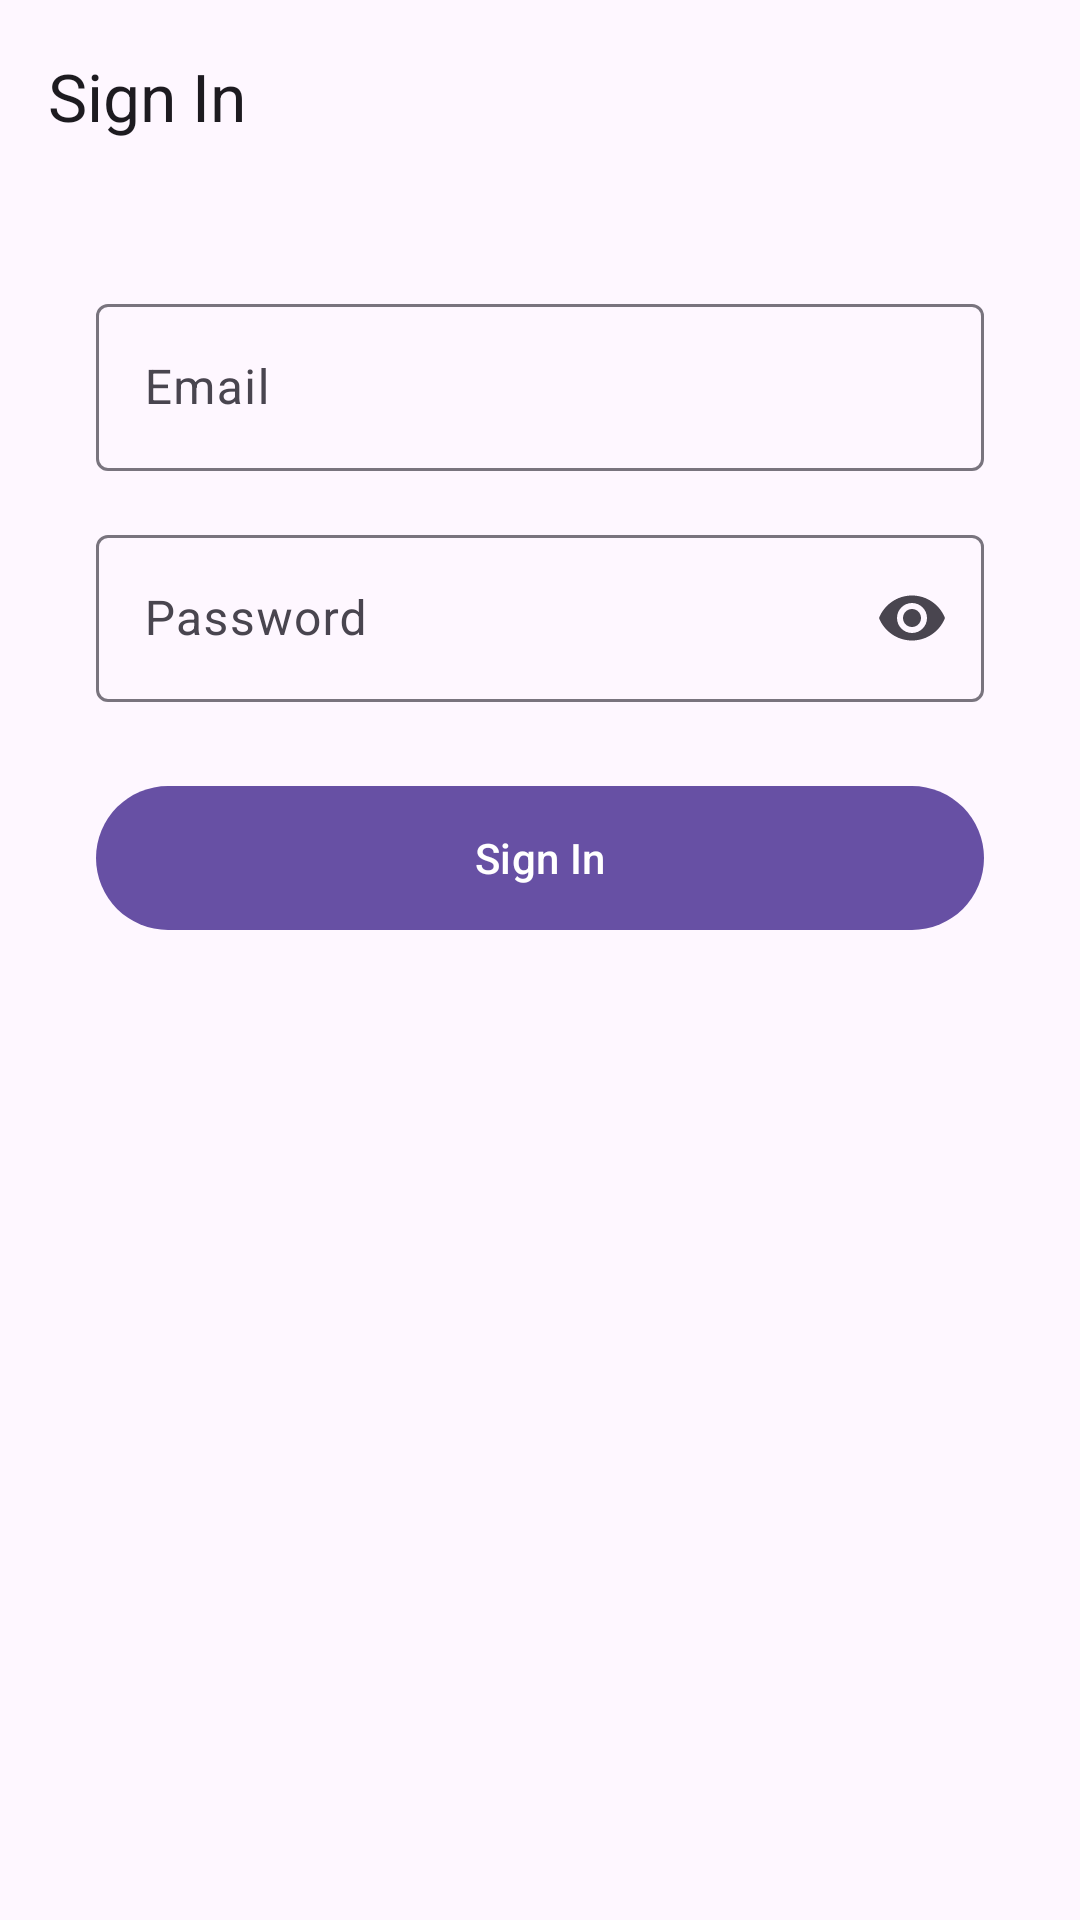

Produce the Android XML layout that renders to this screen, including the resource entries it uses.
<!-- AndroidManifest.xml: application theme Theme.AndroidFinalProject -->
<!-- res/layout/fragment_sign_in.xml -->
<?xml version="1.0" encoding="utf-8"?>
<LinearLayout xmlns:android="http://schemas.android.com/apk/res/android"
    xmlns:app="http://schemas.android.com/apk/res-auto"
    android:layout_width="match_parent"
    android:layout_height="match_parent"
    android:orientation="vertical"
    android:fitsSystemWindows="true"
    android:background="?android:attr/colorBackground">

    <com.google.android.material.appbar.MaterialToolbar
        android:id="@+id/toolbar"
        android:layout_width="match_parent"
        android:layout_height="?attr/actionBarSize"
        app:title="@string/sign_in"
        app:navigationIcon="@drawable/ic_arrow_back"
        app:navigationContentDescription="@string/back" />

    <ScrollView
        android:layout_width="match_parent"
        android:layout_height="0dp"
        android:layout_weight="1"
        android:fillViewport="true">

        <androidx.constraintlayout.widget.ConstraintLayout
            android:layout_width="match_parent"
            android:layout_height="wrap_content"
            android:padding="32dp">

            <com.google.android.material.textfield.TextInputLayout
                android:id="@+id/emailInputLayout"
                style="@style/Widget.Material3.TextInputLayout.OutlinedBox"
                android:layout_width="0dp"
                android:layout_height="wrap_content"
                android:hint="@string/email"
                app:layout_constraintEnd_toEndOf="parent"
                app:layout_constraintStart_toStartOf="parent"
                app:layout_constraintTop_toTopOf="parent">

                <com.google.android.material.textfield.TextInputEditText
                    android:id="@+id/emailEditText"
                    android:layout_width="match_parent"
                    android:layout_height="wrap_content"
                    android:inputType="textEmailAddress"
                    android:maxLines="1" />
            </com.google.android.material.textfield.TextInputLayout>

            <com.google.android.material.textfield.TextInputLayout
                android:id="@+id/passwordInputLayout"
                style="@style/Widget.Material3.TextInputLayout.OutlinedBox"
                android:layout_width="0dp"
                android:layout_height="wrap_content"
                android:layout_marginTop="16dp"
                android:hint="@string/password"
                app:endIconMode="password_toggle"
                app:layout_constraintEnd_toEndOf="parent"
                app:layout_constraintStart_toStartOf="parent"
                app:layout_constraintTop_toBottomOf="@id/emailInputLayout">

                <com.google.android.material.textfield.TextInputEditText
                    android:id="@+id/passwordEditText"
                    android:layout_width="match_parent"
                    android:layout_height="wrap_content"
                    android:inputType="textPassword"
                    android:maxLines="1" />
            </com.google.android.material.textfield.TextInputLayout>

            <com.google.android.material.button.MaterialButton
                android:id="@+id/btnSignIn"
                style="@style/Widget.Material3.Button"
                android:layout_width="0dp"
                android:layout_height="56dp"
                android:layout_marginTop="24dp"
                android:text="@string/sign_in"
                android:textAllCaps="false"
                app:layout_constraintEnd_toEndOf="parent"
                app:layout_constraintStart_toStartOf="parent"
                app:layout_constraintTop_toBottomOf="@id/passwordInputLayout" />

            <ProgressBar
                android:id="@+id/progressBar"
                android:layout_width="wrap_content"
                android:layout_height="wrap_content"
                android:visibility="gone"
                app:layout_constraintBottom_toBottomOf="parent"
                app:layout_constraintEnd_toEndOf="parent"
                app:layout_constraintStart_toStartOf="parent"
                app:layout_constraintTop_toTopOf="parent" />

        </androidx.constraintlayout.widget.ConstraintLayout>

    </ScrollView>

</LinearLayout>
<!-- resources referenced by this layout -->
<resources>
  <string name="back">Back</string>
  <string name="email">Email</string>
  <string name="password">Password</string>
  <string name="sign_in">Sign In</string>
  <style name="Theme.AndroidFinalProject" parent="Theme.Material3.Light.NoActionBar" />
</resources>
